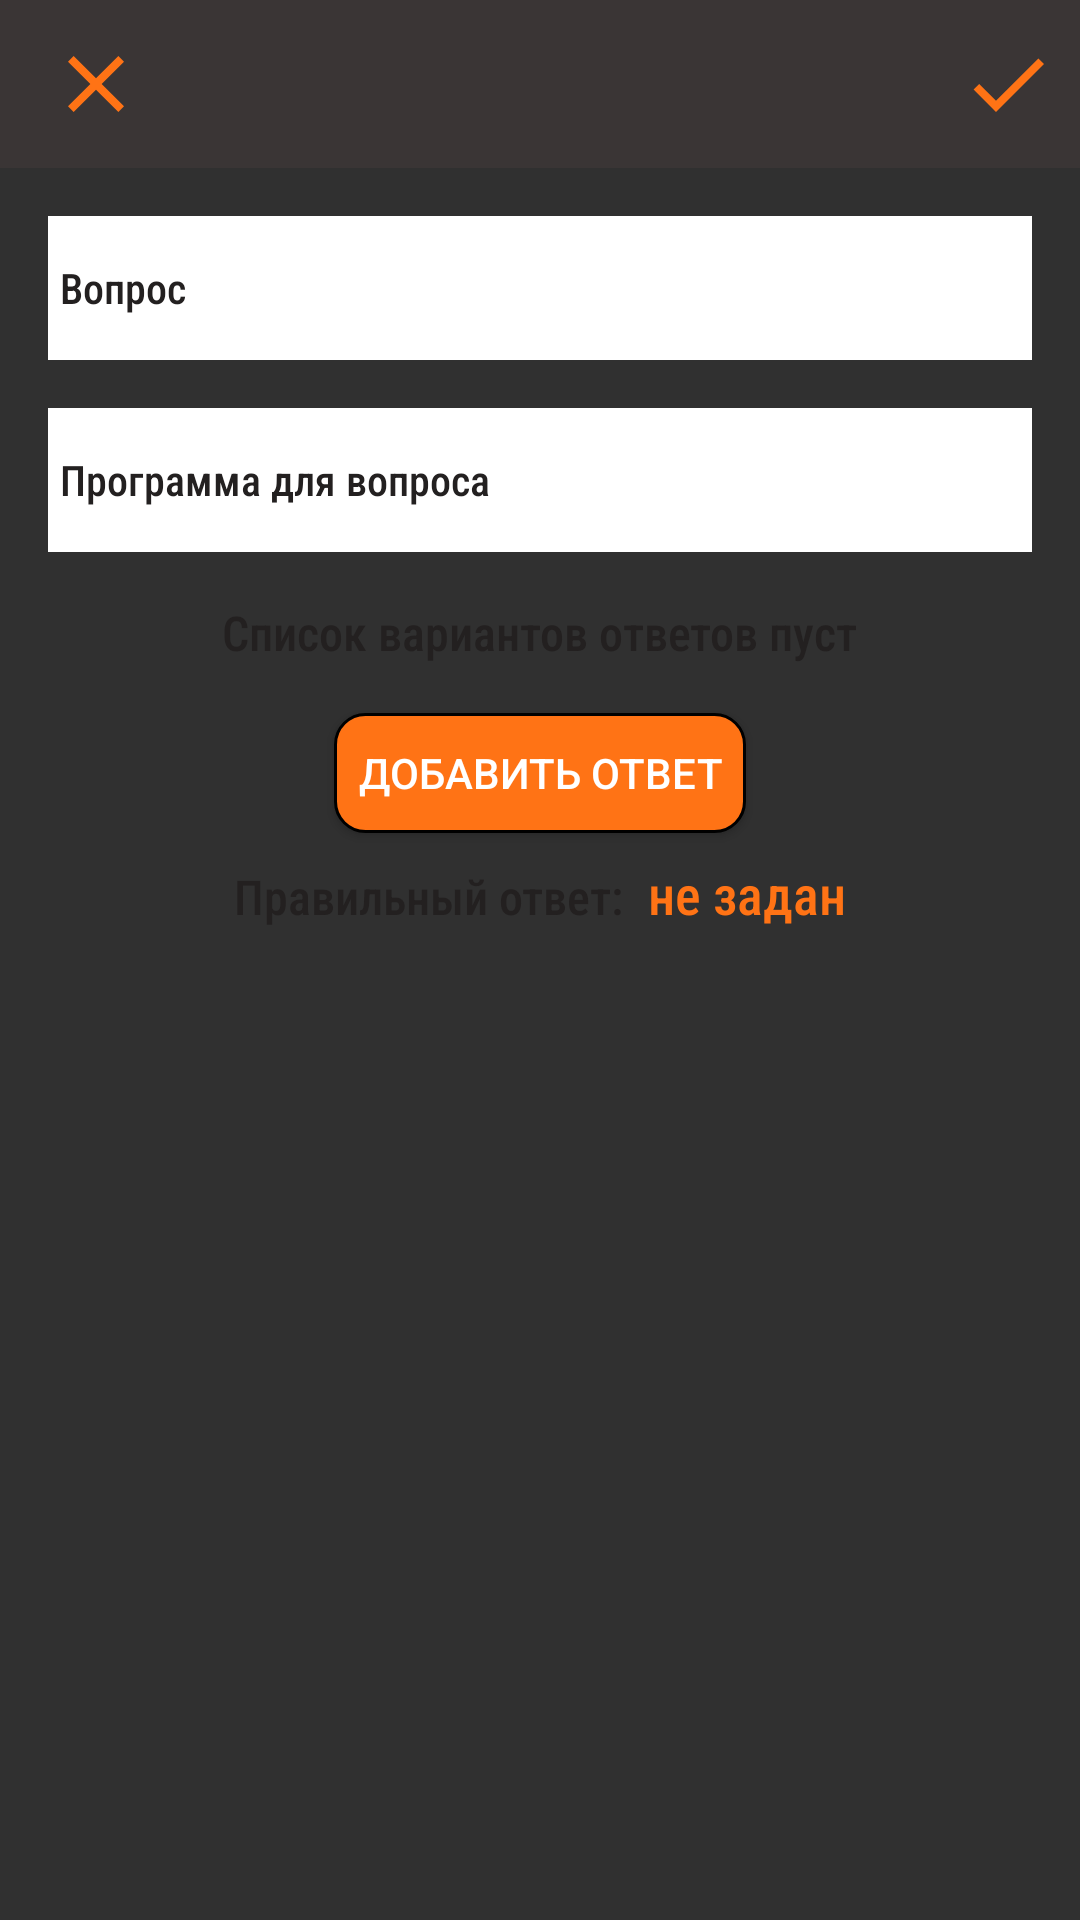

Produce the Android XML layout that renders to this screen, including the resource entries it uses.
<!-- AndroidManifest.xml: application theme AppTheme -->
<!-- res/layout/activity_add_question.xml -->
<?xml version="1.0" encoding="utf-8"?>
<androidx.constraintlayout.widget.ConstraintLayout xmlns:android="http://schemas.android.com/apk/res/android"
    xmlns:app="http://schemas.android.com/apk/res-auto"
    android:layout_width="match_parent"
    android:layout_height="match_parent">

    <androidx.appcompat.widget.Toolbar
        android:id="@+id/add_question_toolbar"
        android:layout_height="?attr/actionBarSize"
        android:layout_width="match_parent"
        android:background="@color/colorBackgroundDark"
        app:layout_constraintEnd_toEndOf="parent"
        app:layout_constraintStart_toStartOf="parent"
        app:layout_constraintTop_toTopOf="parent">

        <ImageView
            android:id="@+id/add_question_toolbar_iv_back"
            android:layout_width="wrap_content"
            android:layout_height="wrap_content"
            android:layout_gravity="start"
            android:layout_marginStart="@dimen/margin_8dp"
            android:tint="@color/colorAccent"
            android:src="@drawable/ic_close_light_32dp"/>

        <TextView
            android:id="@+id/add_question_toolbar_tv_title"
            style="@style/TextView.Toolbar.Light"
            android:layout_gravity="center"
            android:text="@string/text_new_question"/>

        <ImageView
            android:id="@+id/add_question_toolbar_iv_save"
            android:layout_width="wrap_content"
            android:layout_height="wrap_content"
            android:layout_gravity="end"
            android:layout_marginEnd="@dimen/margin_8dp"
            android:tint="@color/colorAccent"
            android:src="@drawable/ic_done_light_32dp"/>
    </androidx.appcompat.widget.Toolbar>

    <LinearLayout
        android:layout_width="match_parent"
        android:layout_height="wrap_content"
        android:layout_centerHorizontal="true"
        android:orientation="vertical"
        android:padding="@dimen/padding_8dp"
        app:layout_constraintEnd_toEndOf="parent"
        app:layout_constraintStart_toStartOf="parent"
        app:layout_constraintTop_toBottomOf="@id/add_question_toolbar">
        <EditText
            android:id="@+id/add_question_et_text"
            android:layout_width="match_parent"
            android:layout_height="wrap_content"
            android:layout_margin="@dimen/margin_8dp"
            android:padding="@dimen/padding_4dp"
            android:minHeight="48dp"
            android:background="@android:color/white"
            android:textAppearance="@style/Text.Small"
            android:textColor="@color/colorTextDark"
            android:textColorHint="@color/colorTextGrey"
            android:hint="@string/hint_question"/>
        <EditText
            android:id="@+id/add_question_et_code"
            android:layout_width="match_parent"
            android:layout_height="wrap_content"
            android:layout_margin="@dimen/margin_8dp"
            android:padding="@dimen/padding_4dp"
            android:minHeight="48dp"
            android:background="@android:color/white"
            android:textAppearance="@style/Text.Small"
            android:textColor="@color/colorTextDark"
            android:textColorHint="@color/colorTextGrey"
            android:hint="@string/hint_code_for_question"/>
        <TextView
            android:id="@+id/add_question_tv_label_empty_ans"
            android:layout_width="wrap_content"
            android:layout_height="wrap_content"
            android:layout_margin="@dimen/margin_8dp"
            android:layout_gravity="center_horizontal"
            android:textAppearance="@style/Text.Medium"
            android:textColor="@color/colorTextDark"
            android:text="@string/text_answers_empty"/>
        <TextView
            android:id="@+id/add_question_tv_label_qns"
            android:layout_width="wrap_content"
            android:layout_height="wrap_content"
            android:layout_margin="@dimen/margin_8dp"
            android:layout_gravity="center_horizontal"
            android:textAppearance="@style/Text.Medium"
            android:textColor="@color/colorTextDark"
            android:text="@string/label_answers"
            android:visibility="gone"/>
        <ListView
            android:id="@+id/add_question_list_answers"
            android:layout_width="match_parent"
            android:layout_height="wrap_content" />
        <Button
            android:id="@+id/add_question_btn_add_answer"
            android:layout_width="wrap_content"
            android:layout_height="@dimen/size_40dp"
            android:layout_margin="@dimen/margin_8dp"
            android:padding="@dimen/padding_8dp"
            android:layout_gravity="center_horizontal"
            android:background="@drawable/btn_orange"
            android:drawableStart="@drawable/ic_add_light_32dp"
            android:text="@string/text_to_add_answer"
            android:textAlignment="center"/>

        <LinearLayout
            android:layout_width="wrap_content"
            android:layout_height="wrap_content"
            android:layout_gravity="center_horizontal"
            android:orientation="horizontal">
            <TextView
                android:layout_width="wrap_content"
                android:layout_height="wrap_content"
                android:textColor="@color/colorTextDark"
                android:textAppearance="@style/Text.Medium"
                android:text="@string/text_right_answer"/>
            <TextView
                android:id="@+id/add_question_tv_right_answer"
                android:layout_width="wrap_content"
                android:layout_height="wrap_content"
                android:layout_marginStart="@dimen/margin_8dp"
                android:textColor="@color/colorAccent"
                android:textAppearance="@style/Text.Big"
                android:text="@string/text_not_selected"/>
        </LinearLayout>

    </LinearLayout>


</androidx.constraintlayout.widget.ConstraintLayout>
<!-- resources referenced by this layout -->
<resources>
  <color name="colorAccent">#ff7315</color>
  <color name="colorBackgroundDark">@color/colorPrimaryDark</color>
  <color name="colorTextDark">@color/colorPrimary</color>
  <dimen name="margin_8dp">8dp</dimen>
  <dimen name="padding_4dp">4dp</dimen>
  <dimen name="padding_8dp">8dp</dimen>
  <dimen name="size_40dp">40dp</dimen>
  <!-- drawable btn_orange (drawable) -->
  <?xml version="1.0" encoding="utf-8"?>
  <inset xmlns:android="http://schemas.android.com/apk/res/android">
      <ripple android:color="?attr/colorControlHighlight">
          <item>
              <shape android:shape="rectangle">
                  
                  <corners android:radius="10dp"/>
                  <solid android:color="@color/colorAccent"/>
                  <stroke android:width="1dp" android:color="@color/colorLight"/>
              </shape>
          </item>
      </ripple>
  </inset>
  <!-- drawable ic_close_light_32dp (drawable) -->
  <vector
      android:height="32dp"
      android:width="32dp"
      android:tint="@color/colorTextLight"
      android:viewportHeight="24.0"
      android:viewportWidth="24.0"
      xmlns:android="http://schemas.android.com/apk/res/android">
      <path android:fillColor="#FF000000" android:pathData="M19,6.41L17.59,5 12,10.59 6.41,5 5,6.41 10.59,12 5,17.59 6.41,19 12,13.41 17.59,19 19,17.59 13.41,12z"/>
  </vector>
  <!-- drawable ic_done_light_32dp (drawable) -->
  <vector android:height="32dp" android:tint="#F4F4F4"
      android:viewportHeight="24.0" android:viewportWidth="24.0"
      android:width="32dp" xmlns:android="http://schemas.android.com/apk/res/android">
      <path android:fillColor="#FF000000" android:pathData="M9,16.2L4.8,12l-1.4,1.4L9,19 21,7l-1.4,-1.4L9,16.2z"/>
  </vector>
  <string name="hint_code_for_question">Программа для вопроса</string>
  <string name="hint_question">Вопрос</string>
  <string name="label_answers">Варианты ответов</string>
  <string name="text_answers_empty">Список вариантов ответов пуст</string>
  <string name="text_new_question">Новый вопрос</string>
  <string name="text_not_selected">не задан</string>
  <string name="text_right_answer">Правильный ответ:</string>
  <string name="text_to_add_answer">Добавить ответ</string>
  <style name="Text.Big">
          <item name="android:textSize">18sp</item>
      </style>
  <style name="Text.Medium">
          <item name="android:textSize">16sp</item>
      </style>
  <style name="Text.Small">
          <item name="android:textSize">14sp</item>
      </style>
  <style name="AppTheme" parent="Theme.AppCompat.NoActionBar">
          
          <item name="colorPrimary">@color/colorPrimary</item>
          <item name="colorPrimaryDark">@color/colorPrimaryDark</item>
          <item name="colorAccent">@color/colorAccent</item>
      </style>
  <color name="colorPrimaryDark">#3a3535</color>
  <color name="colorPrimary">#232020</color>
  <color name="colorTextLight">@color/colorAccent2</color>
  <color name="colorAccent2">#F4F4F4</color>
</resources>
